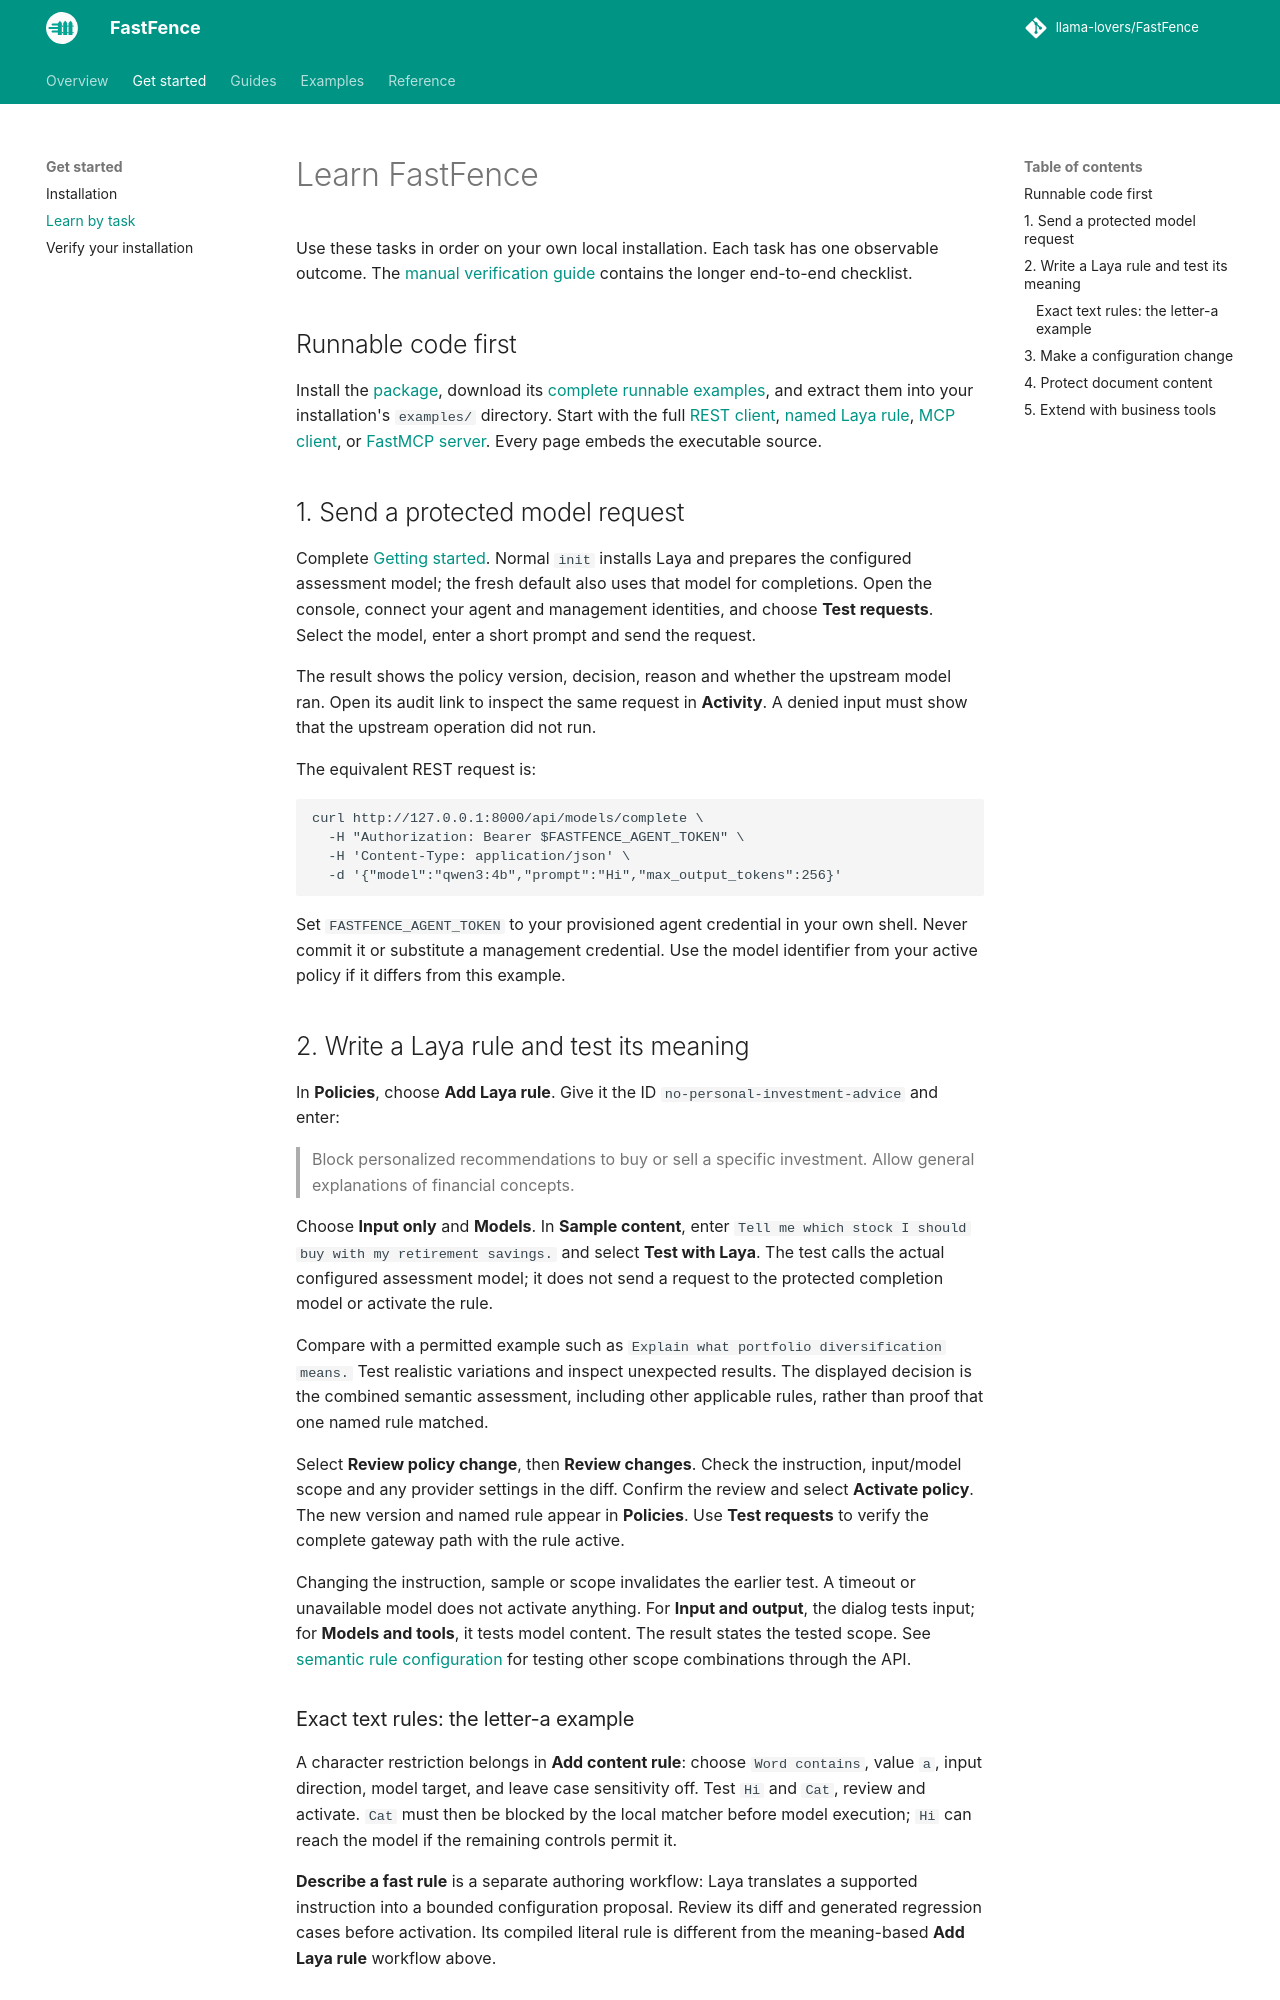

repository: llama-lovers/FastFence · page: 1.0.0/learn/index.html · generator: mkdocs

# Learn FastFence

Use these tasks in order on your own local installation. Each task has one observable outcome. The [manual verification guide](manual-testing.md) contains the longer end-to-end checklist.

## Runnable code first

Install the [package](getting-started.md), download its [complete runnable examples](downloads/fastfence-examples.zip), and extract them into your installation's `examples/` directory. Start with the full [REST client](examples/protected-request.md), [named Laya rule](examples/semantic-policy.md), [MCP client](examples/mcp-client.md), or [FastMCP server](examples/fastmcp-server.md). Every page embeds the executable source.

## 1. Send a protected model request

Complete [Getting started](getting-started.md). Normal `init` installs Laya and prepares the configured assessment model; the fresh default also uses that model for completions. Open the console, connect your agent and management identities, and choose **Test requests**. Select the model, enter a short prompt and send the request.

The result shows the policy version, decision, reason and whether the upstream model ran. Open its audit link to inspect the same request in **Activity**. A denied input must show that the upstream operation did not run.

The equivalent REST request is:

```sh
curl http://127.0.0.1:8000/api/models/complete \
  -H "Authorization: Bearer $FASTFENCE_AGENT_TOKEN" \
  -H 'Content-Type: application/json' \
  -d '{"model":"qwen3:4b","prompt":"Hi","max_output_tokens":256}'
```

Set `FASTFENCE_AGENT_TOKEN` to your provisioned agent credential in your own shell. Never commit it or substitute a management credential. Use the model identifier from your active policy if it differs from this example.

## 2. Write a Laya rule and test its meaning

In **Policies**, choose **Add Laya rule**. Give it the ID `no-personal-investment-advice` and enter:

> Block personalized recommendations to buy or sell a specific investment. Allow general explanations of financial concepts.

Choose **Input only** and **Models**. In **Sample content**, enter `Tell me which stock I should buy with my retirement savings.` and select **Test with Laya**. The test calls the actual configured assessment model; it does not send a request to the protected completion model or activate the rule.

Compare with a permitted example such as `Explain what portfolio diversification means.` Test realistic variations and inspect unexpected results. The displayed decision is the combined semantic assessment, including other applicable rules, rather than proof that one named rule matched.

Select **Review policy change**, then **Review changes**. Check the instruction, input/model scope and any provider settings in the diff. Confirm the review and select **Activate policy**. The new version and named rule appear in **Policies**. Use **Test requests** to verify the complete gateway path with the rule active.

Changing the instruction, sample or scope invalidates the earlier test. A timeout or unavailable model does not activate anything. For **Input and output**, the dialog tests input; for **Models and tools**, it tests model content. The result states the tested scope. See [semantic rule configuration](policies.md#named-laya-rules) for testing other scope combinations through the API.
